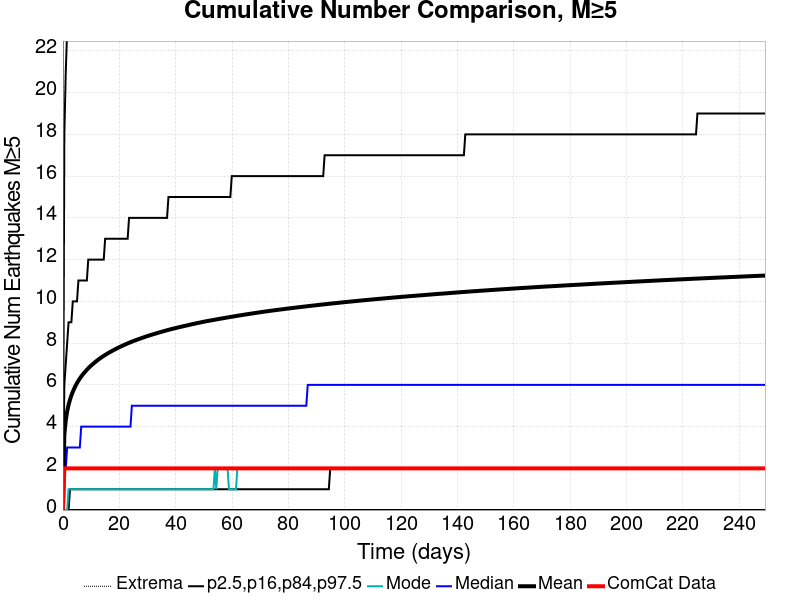

Source data for this figure (header and first rows):
Time (days), ComCat Data, Simulation Mean, Simulation Median, Simulation Mode, Simulation Minimum, Simulation Maximum, 2.5 %-ile, 16 %-ile, 84 %-ile, 97.5 %-ile
0.0, 0.0, 0.0, 0.0, 0.0, 0.0, 0.0, 0.0, 0.0, 0.0, 0.0
0.4994, 2.0, 3.614, 2.0, 0.0, 0.0, 208.0, 0.0, 0.0, 6.0, 18.0
0.9987, 2.0, 4.3, 2.0, 0.0, 0.0, 244.0, 0.0, 0.0, 7.0, 21.0
1.498, 2.0, 4.729, 3.0, 0.0, 0.0, 263.0, 0.0, 0.0, 8.0, 23.0
1.997, 2.0, 5.041, 3.0, 1.0, 0.0, 276.0, 0.0, 0.0, 9.0, 25.0
2.497, 2.0, 5.287, 3.0, 1.0, 0.0, 294.0, 0.0, 1.0, 9.0, 26.0
2.996, 2.0, 5.491, 3.0, 1.0, 0.0, 303.0, 0.0, 1.0, 9.0, 27.0
3.495, 2.0, 5.665, 3.0, 1.0, 0.0, 310.0, 0.0, 1.0, 10.0, 28.0
3.995, 2.0, 5.821, 3.0, 1.0, 0.0, 317.0, 0.0, 1.0, 10.0, 28.0
4.494, 2.0, 5.96, 3.0, 1.0, 0.0, 325.0, 0.0, 1.0, 10.0, 29.0
4.994, 2.0, 6.086, 3.0, 1.0, 0.0, 328.0, 0.0, 1.0, 10.0, 30.0
5.493, 2.0, 6.198, 3.0, 1.0, 0.0, 333.0, 0.0, 1.0, 11.0, 30.0
5.992, 2.0, 6.302, 3.0, 1.0, 0.0, 338.0, 0.0, 1.0, 11.0, 31.0
6.492, 2.0, 6.399, 4.0, 1.0, 0.0, 342.0, 0.0, 1.0, 11.0, 31.0
6.991, 2.0, 6.486, 4.0, 1.0, 0.0, 346.0, 0.0, 1.0, 11.0, 31.0
7.49, 2.0, 6.569, 4.0, 1.0, 0.0, 349.0, 0.0, 1.0, 11.0, 32.0
7.99, 2.0, 6.647, 4.0, 1.0, 0.0, 352.0, 0.0, 1.0, 11.0, 32.0
8.489, 2.0, 6.72, 4.0, 1.0, 0.0, 354.0, 0.0, 1.0, 11.0, 32.0
8.988, 2.0, 6.792, 4.0, 1.0, 0.0, 358.0, 0.0, 1.0, 12.0, 33.0
9.488, 2.0, 6.86, 4.0, 1.0, 0.0, 360.0, 0.0, 1.0, 12.0, 33.0
9.987, 2.0, 6.922, 4.0, 1.0, 0.0, 365.0, 0.0, 1.0, 12.0, 33.0
10.49, 2.0, 6.981, 4.0, 1.0, 0.0, 367.0, 0.0, 1.0, 12.0, 34.0
10.99, 2.0, 7.039, 4.0, 1.0, 0.0, 369.0, 0.0, 1.0, 12.0, 34.0
11.49, 2.0, 7.096, 4.0, 1.0, 0.0, 374.0, 0.0, 1.0, 12.0, 34.0
11.98, 2.0, 7.149, 4.0, 1.0, 0.0, 376.0, 0.0, 1.0, 12.0, 34.0
12.48, 2.0, 7.201, 4.0, 1.0, 0.0, 377.0, 0.0, 1.0, 12.0, 35.0
12.98, 2.0, 7.25, 4.0, 1.0, 0.0, 379.0, 0.0, 1.0, 12.0, 35.0
13.48, 2.0, 7.299, 4.0, 1.0, 0.0, 380.0, 0.0, 1.0, 12.0, 35.0
13.98, 2.0, 7.345, 4.0, 1.0, 0.0, 381.0, 0.0, 1.0, 12.0, 35.0
14.48, 2.0, 7.389, 4.0, 1.0, 0.0, 383.0, 0.0, 1.0, 12.0, 35.0
14.98, 2.0, 7.431, 4.0, 1.0, 0.0, 383.0, 0.0, 1.0, 13.0, 36.0
15.48, 2.0, 7.472, 4.0, 1.0, 0.0, 384.0, 0.0, 1.0, 13.0, 36.0
15.98, 2.0, 7.513, 4.0, 1.0, 0.0, 386.0, 0.0, 1.0, 13.0, 36.0
16.48, 2.0, 7.552, 4.0, 1.0, 0.0, 390.0, 0.0, 1.0, 13.0, 36.0
16.98, 2.0, 7.59, 4.0, 1.0, 0.0, 392.0, 0.0, 1.0, 13.0, 36.0
17.48, 2.0, 7.628, 4.0, 1.0, 0.0, 394.0, 0.0, 1.0, 13.0, 36.0
17.98, 2.0, 7.663, 4.0, 1.0, 0.0, 395.0, 0.0, 1.0, 13.0, 37.0
18.48, 2.0, 7.698, 4.0, 1.0, 0.0, 395.0, 0.0, 1.0, 13.0, 37.0
18.98, 2.0, 7.733, 4.0, 1.0, 0.0, 395.0, 0.0, 1.0, 13.0, 37.0
19.47, 2.0, 7.768, 4.0, 1.0, 0.0, 398.0, 0.0, 1.0, 13.0, 37.0
19.97, 2.0, 7.802, 4.0, 1.0, 0.0, 399.0, 0.0, 1.0, 13.0, 37.0
20.47, 2.0, 7.833, 4.0, 1.0, 0.0, 404.0, 0.0, 1.0, 13.0, 37.0
20.97, 2.0, 7.865, 4.0, 1.0, 0.0, 406.0, 0.0, 1.0, 13.0, 37.0
21.47, 2.0, 7.896, 4.0, 1.0, 0.0, 406.0, 0.0, 1.0, 13.0, 38.0
21.97, 2.0, 7.926, 4.0, 1.0, 0.0, 407.0, 0.0, 1.0, 13.0, 38.0
22.47, 2.0, 7.955, 4.0, 1.0, 0.0, 408.0, 0.0, 1.0, 13.0, 38.0
22.97, 2.0, 7.984, 4.0, 1.0, 0.0, 410.0, 0.0, 1.0, 13.0, 38.0
23.47, 2.0, 8.013, 4.0, 1.0, 0.0, 413.0, 0.0, 1.0, 14.0, 38.0
23.97, 2.0, 8.04, 4.0, 1.0, 0.0, 415.0, 0.0, 1.0, 14.0, 38.0
24.47, 2.0, 8.067, 5.0, 1.0, 0.0, 415.0, 0.0, 1.0, 14.0, 38.0
24.97, 2.0, 8.094, 5.0, 1.0, 0.0, 416.0, 0.0, 1.0, 14.0, 39.0
25.47, 2.0, 8.121, 5.0, 1.0, 0.0, 421.0, 0.0, 1.0, 14.0, 39.0
25.97, 2.0, 8.146, 5.0, 1.0, 0.0, 423.0, 0.0, 1.0, 14.0, 39.0
26.47, 2.0, 8.171, 5.0, 1.0, 0.0, 423.0, 0.0, 1.0, 14.0, 39.0
26.96, 2.0, 8.194, 5.0, 1.0, 0.0, 424.0, 0.0, 1.0, 14.0, 39.0
27.46, 2.0, 8.218, 5.0, 1.0, 0.0, 424.0, 0.0, 1.0, 14.0, 39.0
27.96, 2.0, 8.242, 5.0, 1.0, 0.0, 424.0, 0.0, 1.0, 14.0, 39.0
28.46, 2.0, 8.266, 5.0, 1.0, 0.0, 426.0, 0.0, 1.0, 14.0, 39.0
28.96, 2.0, 8.289, 5.0, 1.0, 0.0, 428.0, 0.0, 1.0, 14.0, 39.0
29.46, 2.0, 8.312, 5.0, 1.0, 0.0, 428.0, 0.0, 1.0, 14.0, 39.0
... 440 more rows
